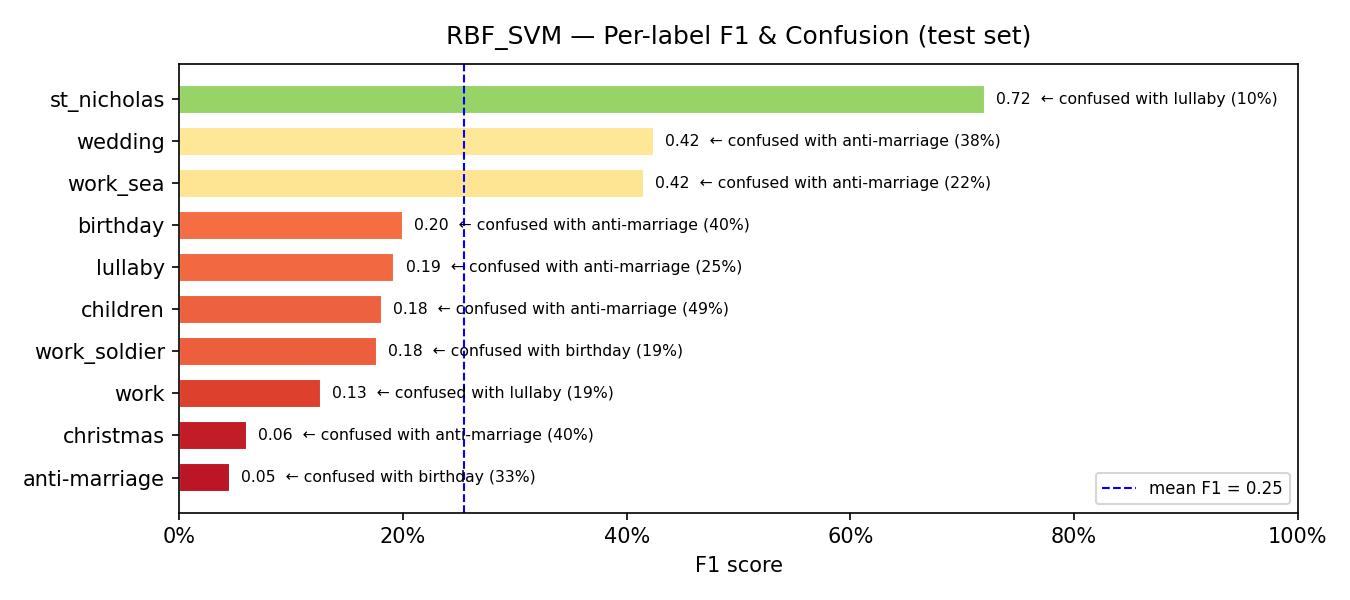

Values plotted in this chart, from the file beside it:
model, label, support, precision, recall, f1, confusion_rate, top_confused_with, top_confused_pct
RBF_SVM, anti-marriage, 9, 0.0237, 0.5556, 0.0455, 0.4444, birthday, 0.3333
RBF_SVM, christmas, 5, 0.0357, 0.2, 0.0606, 0.8, anti-marriage, 0.4
RBF_SVM, work, 27, 0.0962, 0.1852, 0.1266, 0.8148, lullaby, 0.1852
RBF_SVM, work_soldier, 16, 0.1667, 0.1875, 0.1765, 0.8125, birthday, 0.1875
RBF_SVM, children, 298, 0.7045, 0.104, 0.1813, 0.896, anti-marriage, 0.4866
RBF_SVM, lullaby, 8, 0.1136, 0.625, 0.1923, 0.375, anti-marriage, 0.25
RBF_SVM, birthday, 15, 0.1429, 0.3333, 0.2, 0.6667, anti-marriage, 0.4
RBF_SVM, work_sea, 37, 0.4, 0.4324, 0.4156, 0.5676, anti-marriage, 0.2162
RBF_SVM, wedding, 97, 0.8, 0.2887, 0.4242, 0.7113, anti-marriage, 0.3814
RBF_SVM, st_nicholas, 10, 0.6, 0.9, 0.72, 0.1, lullaby, 0.1
